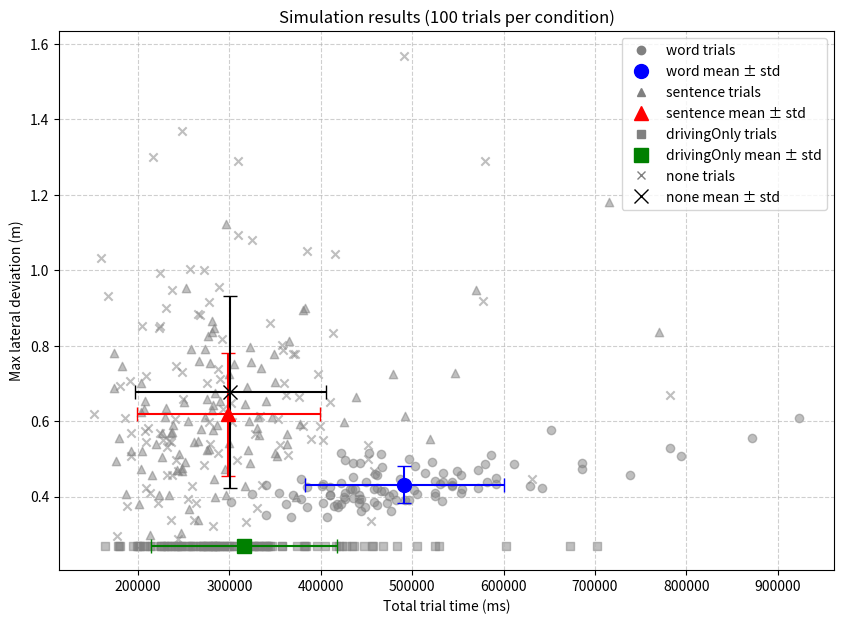

Python code for this plot:
import numpy as np
import matplotlib.pyplot as plt
import matplotlib.patches as mpatches
import matplotlib.lines as mlines

# --- Global Parameters --- #
steeringUpdateTime = 250
timeStepPerDriftUpdate = 50
startingPositionInLane = 0.27

gaussDeviateMean = 0
gaussDeviateSD = 0.13

maxLateralVelocity = 1.7
minLateralVelocity = -maxLateralVelocity
startvelocity = 0

retrievalTimeWord = 200
retrievalTimeSentence = 300

timePerWord = 0
wordsPerMinuteMean = 39.33
wordsPerMinuteSD = 10.3


def resetParameters():
    global timePerWord, retrievalTimeWord, retrievalTimeSentence
    global steeringUpdateTime, startingPositionInLane
    global gaussDeviateMean, gaussDeviateSD
    global maxLateralVelocity, minLateralVelocity, startvelocity
    global wordsPerMinuteMean, wordsPerMinuteSD
    timePerWord = 0
    retrievalTimeWord = 200
    retrievalTimeSentence = 300
    steeringUpdateTime = 250
    startingPositionInLane = 0.27
    gaussDeviateMean = 0
    gaussDeviateSD = 0.13
    maxLateralVelocity = 1.7
    minLateralVelocity = -1.7
    startvelocity = 0
    wordsPerMinuteMean = 39.33
    wordsPerMinuteSD = 10.3


def velocityCheckForVectors(v):
    if isinstance(v, list):
        return [max(min(x, maxLateralVelocity), minLateralVelocity) for x in v]
    else:
        return max(min(v, maxLateralVelocity), minLateralVelocity)


def vehicleUpdateActiveSteering(LD):
    latVel = 0.2617 * LD*LD + 0.0233 * LD - 0.022
    if LD > 0:
        latVel = -latVel
    return velocityCheckForVectors(latVel)


def vehicleUpdateNotSteering():
    val = np.random.normal(gaussDeviateMean, gaussDeviateSD)
    return velocityCheckForVectors(val)


# --- Run a single trial (faster version, no plotting) --- #
def runTrial(nrWordsPerSentence=5, nrSentences=3, nrSteeringMovementsWhenSteering=2, interleaving="word"):
    resetParameters()
    locPos = [startingPositionInLane]
    trialTime = 0

    # typing speed in ms per word
    typingSpeed = np.random.normal(wordsPerMinuteMean, wordsPerMinuteSD)
    global timePerWord
    timePerWord = 60000 / typingSpeed

    # --- Interleaving logic --- #
    if interleaving == "word":
        for s in range(nrSentences):
            for w in range(nrWordsPerSentence):
                timeTyped = timePerWord + retrievalTimeWord
                if w == 0:
                    timeTyped += retrievalTimeSentence
                numDriftSteps = int(timeTyped // timeStepPerDriftUpdate)
                # car drifts while typing
                for _ in range(numDriftSteps):
                    driftVel = vehicleUpdateNotSteering()
                    newPos = locPos[-1] + driftVel * (timeStepPerDriftUpdate/1000)
                    locPos.append(newPos)
                    trialTime += timeStepPerDriftUpdate
                # active steering after each word except last
                if not (s == nrSentences-1 and w == nrWordsPerSentence-1):
                    for _ in range(nrSteeringMovementsWhenSteering):
                        latVel = vehicleUpdateActiveSteering(locPos[-1])
                        numSteerSteps = int(steeringUpdateTime // timeStepPerDriftUpdate)
                        for _ in range(numSteerSteps):
                            newPos = locPos[-1] + latVel*(timeStepPerDriftUpdate/1000)
                            locPos.append(newPos)
                            trialTime += timeStepPerDriftUpdate

    elif interleaving == "sentence":
        for s in range(nrSentences):
            timeTyped = retrievalTimeSentence + nrWordsPerSentence*timePerWord
            numDriftSteps = int(timeTyped // timeStepPerDriftUpdate)
            for _ in range(numDriftSteps):
                driftVel = vehicleUpdateNotSteering()
                newPos = locPos[-1] + driftVel*(timeStepPerDriftUpdate/1000)
                locPos.append(newPos)
                trialTime += timeStepPerDriftUpdate
            if not s == nrSentences-1:
                for _ in range(nrSteeringMovementsWhenSteering):
                    latVel = vehicleUpdateActiveSteering(locPos[-1])
                    numSteerSteps = int(steeringUpdateTime // timeStepPerDriftUpdate)
                    for _ in range(numSteerSteps):
                        newPos = locPos[-1] + latVel*(timeStepPerDriftUpdate/1000)
                        locPos.append(newPos)
                        trialTime += timeStepPerDriftUpdate

    elif interleaving == "drivingOnly":
        totalTrialTime = 0
        for s in range(nrSentences):
            totalTrialTime += retrievalTimeSentence + nrWordsPerSentence*timePerWord
        numDriftSteps = int(totalTrialTime // timeStepPerDriftUpdate)
        for _ in range(numDriftSteps):
            latVel = vehicleUpdateActiveSteering(locPos[-1])
            newPos = locPos[-1] + latVel*(timeStepPerDriftUpdate/1000)
            locPos.append(newPos)
            trialTime += timeStepPerDriftUpdate

    else:  # interleaving == "none"
        totalTrialTime = 0
        for s in range(nrSentences):
            totalTrialTime += retrievalTimeSentence + nrWordsPerSentence*timePerWord
        numDriftSteps = int(totalTrialTime // timeStepPerDriftUpdate)
        for _ in range(numDriftSteps):
            driftVel = vehicleUpdateNotSteering()
            newPos = locPos[-1] + driftVel*(timeStepPerDriftUpdate/1000)
            locPos.append(newPos)
            trialTime += timeStepPerDriftUpdate

    meanDeviation = np.mean(np.abs(locPos))
    maxDeviation = np.max(np.abs(locPos))
    return trialTime, meanDeviation, maxDeviation


# run the simulations 
def runSimulations(nrSims=25):
    conditions = ["word", "sentence", "drivingOnly", "none"]
    totalTime = []
    meanDeviation = []
    maxDeviation = []
    Condition = []

    for cond in conditions:
        for _ in range(nrSims):
            nrWordsPerSentence = np.random.randint(15, 21)  # 15–20 words
            nrSentences = 10
            nrSteeringMovementsWhenSteering = 4
            trialTime, meanDev, maxDev = runTrial(
                nrWordsPerSentence, nrSentences, nrSteeringMovementsWhenSteering, interleaving=cond
            )
            totalTime.append(trialTime)
            meanDeviation.append(meanDev)
            maxDeviation.append(maxDev)
            Condition.append(cond)

    return totalTime, meanDeviation, maxDeviation, Condition


# Plot the results
def plotSimulations(totalTime, meanDeviation, maxDeviation, Condition):
    conditions = ["word", "sentence", "drivingOnly", "none"]
    symbols = {"word":"o","sentence":"^","drivingOnly":"s","none":"x"}
    colors = {"word":"blue","sentence":"red","drivingOnly":"green","none":"black"}

    plt.figure(figsize=(10,7))
    
    for cond in conditions:
        idx = [i for i,c in enumerate(Condition) if c==cond]
        # raw trial points
        plt.scatter([totalTime[i] for i in idx], [maxDeviation[i] for i in idx], 
                    c='grey', marker=symbols[cond], alpha=0.5, label=f"{cond} trials" if cond=="word" else "")
        
        # mean + error bars
        meanTime = np.mean([totalTime[i] for i in idx])
        meanMax = np.mean([maxDeviation[i] for i in idx])
        stdTime = np.std([totalTime[i] for i in idx])
        stdMax = np.std([maxDeviation[i] for i in idx])
        plt.errorbar(meanTime, meanMax, xerr=stdTime, yerr=stdMax, fmt=symbols[cond], 
                     c=colors[cond], markersize=10, capsize=5, label=f"{cond} mean ± std")

    plt.xlabel("Total trial time (ms)")
    plt.ylabel("Max lateral deviation (m)")
    plt.title("Simulation results (100 trials per condition)")
    plt.grid(True, linestyle="--", alpha=0.6)
       # --- Legend using proxy artists --- #
    legend_elements = []
    for cond in conditions:
        # Raw trials
        legend_elements.append(mlines.Line2D([], [], color='grey', marker=symbols[cond], linestyle='None', label=f'{cond} trials'))
        # Means
        legend_elements.append(mlines.Line2D([], [], color=colors[cond], marker=symbols[cond], linestyle='None', markersize=10, label=f'{cond} mean ± std'))

    plt.legend(handles=legend_elements)
    plt.show()



# --- Example usage --- #
totalTime, meanDeviation, maxDeviation, Condition = runSimulations(nrSims=100)
plotSimulations(totalTime, meanDeviation, maxDeviation, Condition)
